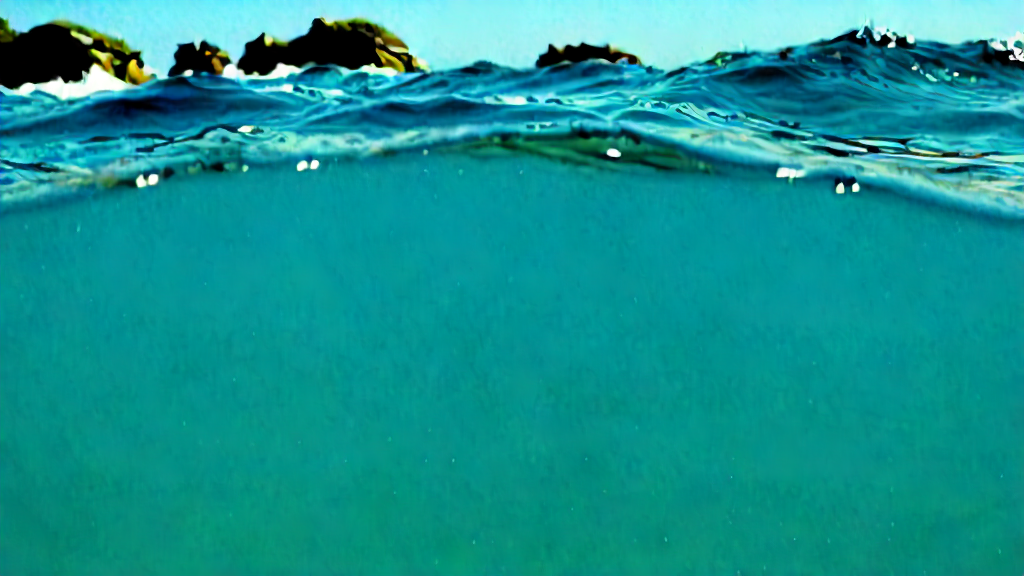
Generation parameters embedded in this image by ComfyUI (PNG 'prompt' text chunk: the API-format workflow graph, JSON):
{"2":{"inputs":{"vae_name":"taesdxl"},"class_type":"VAELoader"},"6":{"inputs":{"text":"(bad quality, worst quality:1.2)","clip":["102",1]},"class_type":"CLIPTextEncode"},"7":{"inputs":{"seed":44444444,"steps":25,"cfg":7.0,"sampler_name":"euler_ancestral","scheduler":"normal","denoise":1.0,"model":["108",0],"positive":["72",0],"negative":["72",1],"latent_image":["100",2]},"class_type":"KSampler"},"10":{"inputs":{"samples":["7",0],"vae":["2",0]},"class_type":"VAEDecode"},"12":{"inputs":{"filename_prefix":"Images\\image","images":["10",0]},"class_type":"SaveImage"},"50":{"inputs":{"images":["53",0]},"class_type":"PreviewImage"},"53":{"inputs":{"upscale_method":"nearest-exact","width":1024,"height":576,"crop":"disabled","image":["107",0]},"class_type":"ImageScale"},"56":{"inputs":{"pixels":["53",0],"vae":["2",0]},"class_type":"VAEEncode"},"70":{"inputs":{"control_net_name":"t2iadapter_sketch_sd14v1.pth"},"class_type":"ControlNetLoaderAdvanced"},"71":{"inputs":{"coarse":"disable","resolution":512,"image":["53",0]},"class_type":"LineArtPreprocessor"},"72":{"inputs":{"strength":0.2,"start_percent":0.0,"end_percent":1.0,"positive":["100",0],"negative":["6",0],"control_net":["70",0],"image":["71",0]},"class_type":"ControlNetApplyAdvanced"},"92":{"inputs":{"images":["71",0]},"class_type":"PreviewImage"},"93":{"inputs":{"model_name":"mm_sd_v15_v2.ckpt","beta_schedule":"sqrt_linear (AnimateDiff)","motion_scale":1,"apply_v2_models_properly":false,"model":["102",0],"context_options":["94",0]},"class_type":"ADE_AnimateDiffLoaderWithContext"},"94":{"inputs":{"context_length":16,"context_stride":1,"context_overlap":4,"context_schedule":"uniform","closed_loop":false},"class_type":"ADE_AnimateDiffUniformContextOptions"},"100":{"inputs":{"text":"\"0\" :\"water ocean crash tides\",\n\"25\" :\"blue ocean water water tide\",\n\"50\" :\"water ocean waves\",\n\"75\" :\"water waves ripple\"","print_output":false,"pre_text":"","app_text":"","start_frame":0,"pw_a":0,"pw_b":0,"pw_c":0,"pw_d":0,"clip":["108",1],"num_latents":["56",0]},"class_type":"BatchPromptScheduleLatentInput"},"101":{"inputs":{"frame_rate":8,"loop_count":0,"filename_prefix":"AnimateDiff","format":"image/gif","pingpong":false,"save_image":true,"crf":20,"save_metadata":true,"videopreview":{"hidden":false,"paused":false,"params":{"filename":"AnimateDiff_00001.gif","subfolder":"","type":"output","format":"image/gif"}},"images":["10",0]},"class_type":"VHS_VideoCombine"},"102":{"inputs":{"ckpt_name":"SDXL-TURBO\\sd_xl_turbo_1.0.safetensors"},"class_type":"CheckpointLoaderSimple"},"103":{"inputs":{"video":"X://insert/path/here.mp4","force_rate":0,"force_size":"Disabled","frame_load_cap":0,"skip_first_frames":0,"select_every_nth":1},"class_type":"VHS_LoadVideoPath"},"107":{"inputs":{"video":"01-01.mp4","force_rate":0,"force_size":"Disabled","frame_load_cap":60,"skip_first_frames":0,"select_every_nth":1,"videopreview":{"hidden":false,"paused":false,"params":{"filename":"01-01.mp4","type":"input","format":"video"}}},"class_type":"VHS_LoadVideo","is_changed":["d64af80bc2983873900e99b11468b8fc5f043ec95bd6804d72f66f20a616df78"]},"108":{"inputs":{"lora_name":"xl-shanbailing-水元素1011waterV20.safetensors","strength_model":1.0,"strength_clip":1.0,"model":["102",0],"clip":["102",1]},"class_type":"LoraLoader"}}